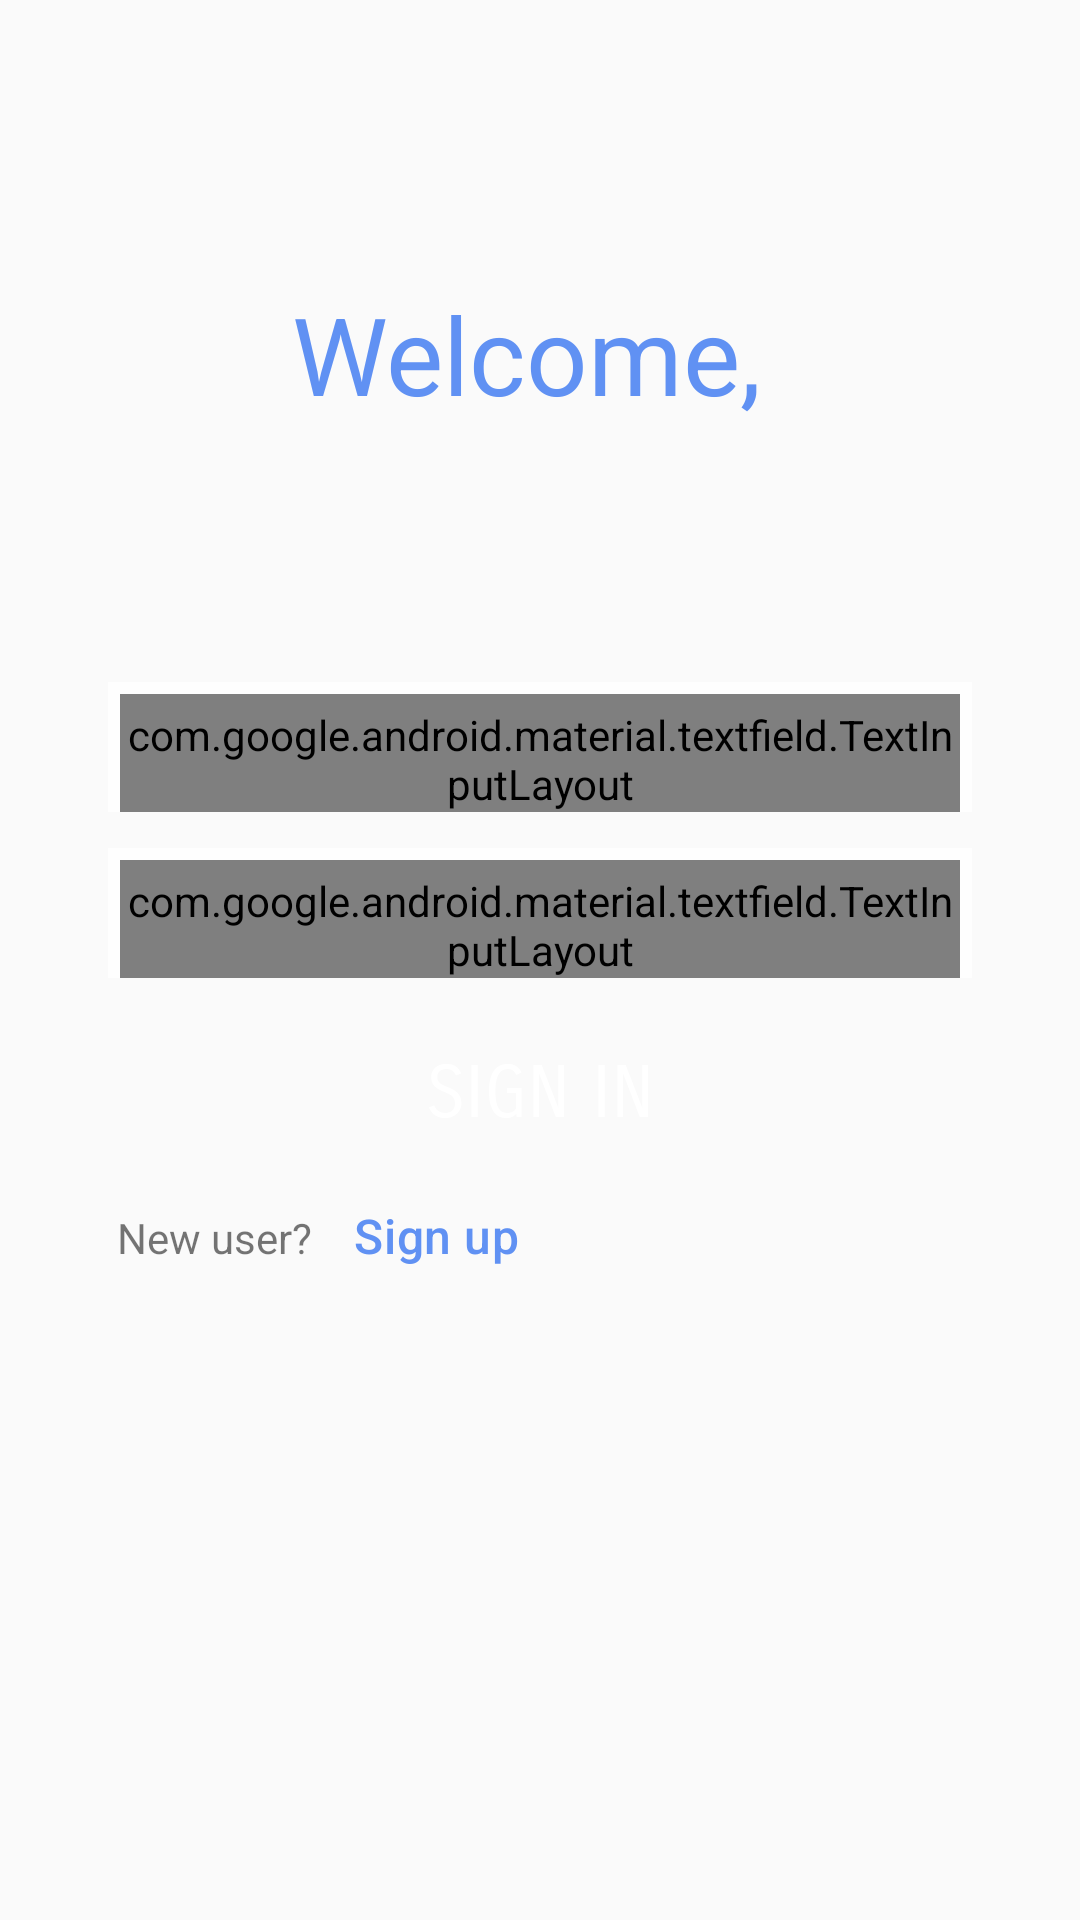

Reconstruct the res/layout file that produces this screen, plus the resources it refers to.
<!-- AndroidManifest.xml: application theme AppTheme -->
<!-- res/layout/fragment_second.xml -->
<?xml version="1.0" encoding="utf-8"?>
<androidx.constraintlayout.widget.ConstraintLayout xmlns:android="http://schemas.android.com/apk/res/android"
    xmlns:app="http://schemas.android.com/apk/res-auto"
    xmlns:tools="http://schemas.android.com/tools"
    android:layout_width="match_parent"
    android:layout_height="match_parent"
    tools:context="ng.com.intellifarms.SignUpFragment">

    <TextView
        android:id="@+id/textView2"
        android:layout_width="wrap_content"
        android:layout_height="wrap_content"
        android:layout_marginTop="24dp"
        android:text="Welcome, "
        android:textColor="@color/colorPrimary"
        android:textSize="36sp"
        app:layout_constraintBottom_toTopOf="@+id/linearLayout"
        app:layout_constraintEnd_toEndOf="parent"
        app:layout_constraintStart_toStartOf="parent"
        app:layout_constraintTop_toTopOf="parent" />

    <LinearLayout
        android:id="@+id/linearLayout"
        android:layout_width="match_parent"
        android:layout_height="wrap_content"
        android:layout_margin="16dp"
        android:gravity="center"
        android:orientation="vertical"
        app:layout_constraintBottom_toBottomOf="parent"
        app:layout_constraintEnd_toEndOf="parent"
        app:layout_constraintStart_toStartOf="parent"
        app:layout_constraintTop_toTopOf="parent">

        <FrameLayout
            android:id="@+id/first_name_edit_text_container"
            style="@style/AppTheme.TextInputLayoutContainer"
            android:layout_width="match_parent"
            android:layout_height="wrap_content"
            android:layout_marginTop="16dp"
            app:layout_constraintEnd_toEndOf="parent"
            app:layout_constraintStart_toStartOf="parent"
            app:layout_constraintTop_toBottomOf="@+id/textView5">

            <com.google.android.material.textfield.TextInputLayout
                android:id="@+id/textInputLayout2"
                style="@style/AppTheme.TextAppearance.TextInputLayoutStyle"
                android:hint="@string/username">

                <com.google.android.material.textfield.TextInputEditText
                    android:id="@+id/username_edit_text"
                    style="@style/AppTheme.TextInputEdiText"
                    android:layout_width="match_parent"
                    android:layout_height="wrap_content"
                    android:inputType="text" />
            </com.google.android.material.textfield.TextInputLayout>

        </FrameLayout>

        <FrameLayout
            style="@style/AppTheme.TextInputLayoutContainer"
            android:layout_width="match_parent"
            android:layout_height="wrap_content">

            <com.google.android.material.textfield.TextInputLayout
                style="@style/AppTheme.TextAppearance.TextInputLayoutStyle"
                android:hint="@string/password">

                <com.google.android.material.textfield.TextInputEditText
                    style="@style/AppTheme.TextInputEdiText"
                    android:layout_width="match_parent"
                    android:layout_height="wrap_content"
                    android:inputType="textPassword" />

            </com.google.android.material.textfield.TextInputLayout>
        </FrameLayout>

        <Button
            android:id="@+id/button_first"
            style="@style/AppTheme.HorizontalButtonAppearance"
            android:layout_width="match_parent"
            android:layout_height="wrap_content"
            android:layout_marginTop="8dp"
            android:fontFamily="sans-serif-smallcaps"
            android:text="@string/login" />

        <LinearLayout
            android:layout_width="match_parent"
            android:layout_height="match_parent"
            android:orientation="horizontal">

            <TextView
                android:id="@+id/textView3"
                android:layout_width="wrap_content"
                android:layout_height="wrap_content"
                android:layout_marginLeft="20dp"
                android:paddingLeft="3dp"
                android:text="New user?" />

            <TextView
                android:id="@+id/textView4"
                android:layout_width="wrap_content"
                android:layout_height="wrap_content"
                android:layout_marginLeft="8dp"
                android:text="Sign up"
                android:textColor="@color/colorPrimary"
                style="@style/AppTheme.TextAppearance.HyperLinkTextView"/>
        </LinearLayout>

    </LinearLayout>

</androidx.constraintlayout.widget.ConstraintLayout>
<!-- resources referenced by this layout -->
<resources>
  <color name="colorPrimary">#6091F3</color>
  <string name="login">SIGN IN</string>
  <string name="password">Password</string>
  <string name="username">Username</string>
  <style name="AppTheme.HorizontalButtonAppearance" parent="Widget.MaterialComponents.Button.Icon">
          <item name="android:padding">16dp</item>
          <item name="android:layout_marginStart">20dp</item>
          <item name="android:layout_marginEnd">20dp</item>
          <item name="cornerRadius">10dp</item>
          <item name="android:textColor">@android:color/white</item>
          <item name="android:colorBackground">@color/colorPrimary</item>
          <item name="android:textSize">24dp</item>
      </style>
  <style name="AppTheme.TextAppearance.HyperLinkTextView" parent="TextAppearance.MaterialComponents.Headline6">
          <item name="android:textColor">@color/colorAccent</item>
          <item name="android:textSize">16sp</item>
          <item name="android:background">?android:attr/selectableItemBackground</item>
          <item name="android:padding">6dp</item>
      </style>
  <style name="AppTheme.TextAppearance.TextInputLayoutStyle" parent="Widget.MaterialComponents.TextInputLayout.OutlinedBox.Dense">
          <item name="android:layout_width">match_parent</item>
          <item name="android:layout_height">wrap_content</item>
          <item name="android:paddingTop">4dp</item>
          <item name="boxStrokeColor">@color/colorPrimary</item>
          <item name="android:textColorHint">@color/colorPrimary</item>
          <item name="android:theme">@style/AppTheme.TextAppearance.TextInputLayout</item>
      </style>
  <style name="AppTheme.TextInputEdiText">
          <item name="android:layout_width">match_parent</item>
          <item name="android:layout_height">wrap_content</item>
          <item name="android:textSize">18sp</item>
      </style>
  <style name="AppTheme.TextInputLayoutContainer">
          <item name="android:paddingStart">4dp</item>
          <item name="android:layout_marginStart">20dp</item>
          <item name="android:layout_marginEnd">20dp</item>
          <item name="android:layout_marginTop">12dp</item>
          <item name="android:layout_width">match_parent</item>
          <item name="android:layout_height">wrap_content</item>
          <item name="android:background">@color/secondaryWhite</item>
          <item name="android:paddingTop">4dp</item>
          <item name="android:paddingEnd">4dp</item>
      </style>
  <style name="AppTheme" parent="Theme.AppCompat.Light.DarkActionBar">
          
          <item name="colorPrimary">@color/colorPrimary</item>
          <item name="colorPrimaryDark">@color/colorPrimaryDark</item>
          <item name="colorAccent">@color/colorPrimary</item>
      </style>
  <color name="colorAccent">#03DAC5</color>
  <style name="AppTheme.TextAppearance.TextInputLayout" parent="Widget.MaterialComponents.TextInputLayout.OutlinedBox.Dense">
          <item name="colorControlActivated">@color/colorPrimary</item>
      </style>
  <color name="secondaryWhite">#dcffffff</color>
  <color name="colorPrimaryDark">#3700B3</color>
</resources>
